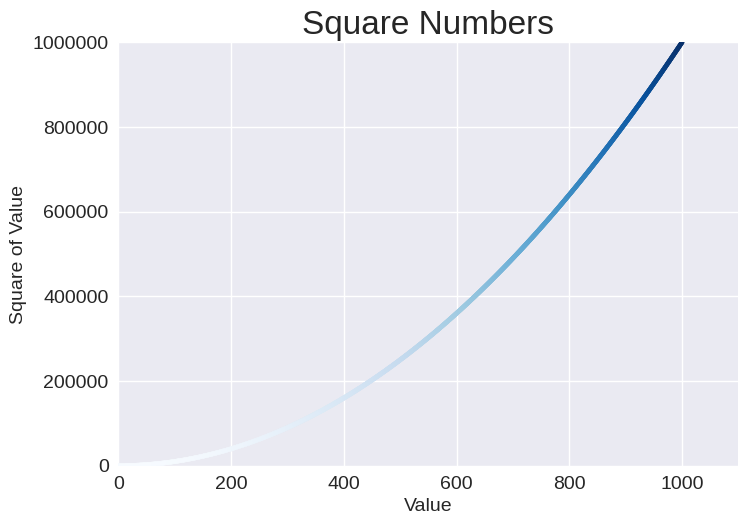

This chart was generated by the following Python code:
import matplotlib.pyplot as plt

# to plot a single pont, pass the x and y values

plt.style.use('seaborn-v0_8')
fig,ax = plt.subplots()

# plot or style individual points by scatter() = pontdiagram
#ax.scatter(2,4,s=200) # s = size of data point

# plotting series of points with scatter()
x_values = range(1, 1001)
y_values = [x**2 for x in x_values]

# adding colormap instead of a color or rgb code
ax.scatter(x_values, y_values, c=y_values, cmap=plt.cm.Blues, s=10)

# set chart title and label axes
ax.set_title("Square Numbers", fontsize=24)
ax.set_xlabel("Value", fontsize=14)
ax.set_ylabel("Square of Value", fontsize=14)

# set size of tick labels
ax.tick_params(labelsize=14)

#set the range for each axis
ax.axis([0, 1100, 0, 1_000_000])
ax.ticklabel_format(style='plain') # can be other e.g. scientific (default)

plt.show()

# can also save plots
plt.savefig('squares_plt.png', bbox_inches='tight')